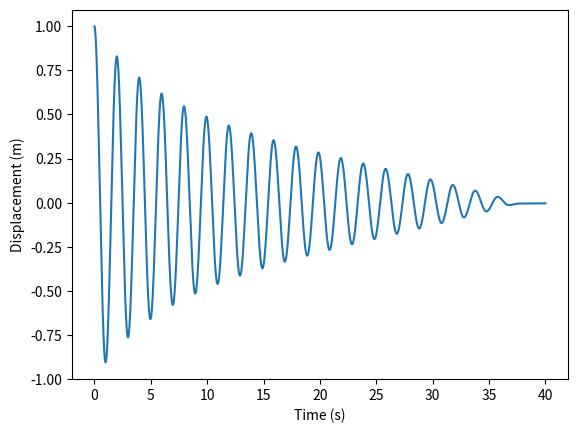

Source code (Python):
import numpy as np
import matplotlib.pyplot as plt

def simulate(simTime, springConst, mass, dInit, airConst, fricConst):


    d = dInit
    displacement = []
    v = 0
    scale = 0.01
    f = -springConst * d + pow(-1, v >= 0) * (v * v * airConst + mass * 9.81 * fricConst)

    for i in range(1,int(simTime)+1):


        d += v*scale
        v += (f/mass) * scale

        #print(d,v,f)

        displacement.append(d)

        f = -springConst * d + pow(-1, v >= 0) * (v*v*airConst + mass * 9.81*fricConst)

    x = np.array([scale*i for i in range(len(displacement))])
    displacement = np.array(displacement)

    plt.xlabel("Time (s)")
    plt.ylabel("Displacement (m)")
    plt.plot(x, displacement)
    
    plt.show()

simulate(4000, 10, 1,1, 0.1, 0.01)









